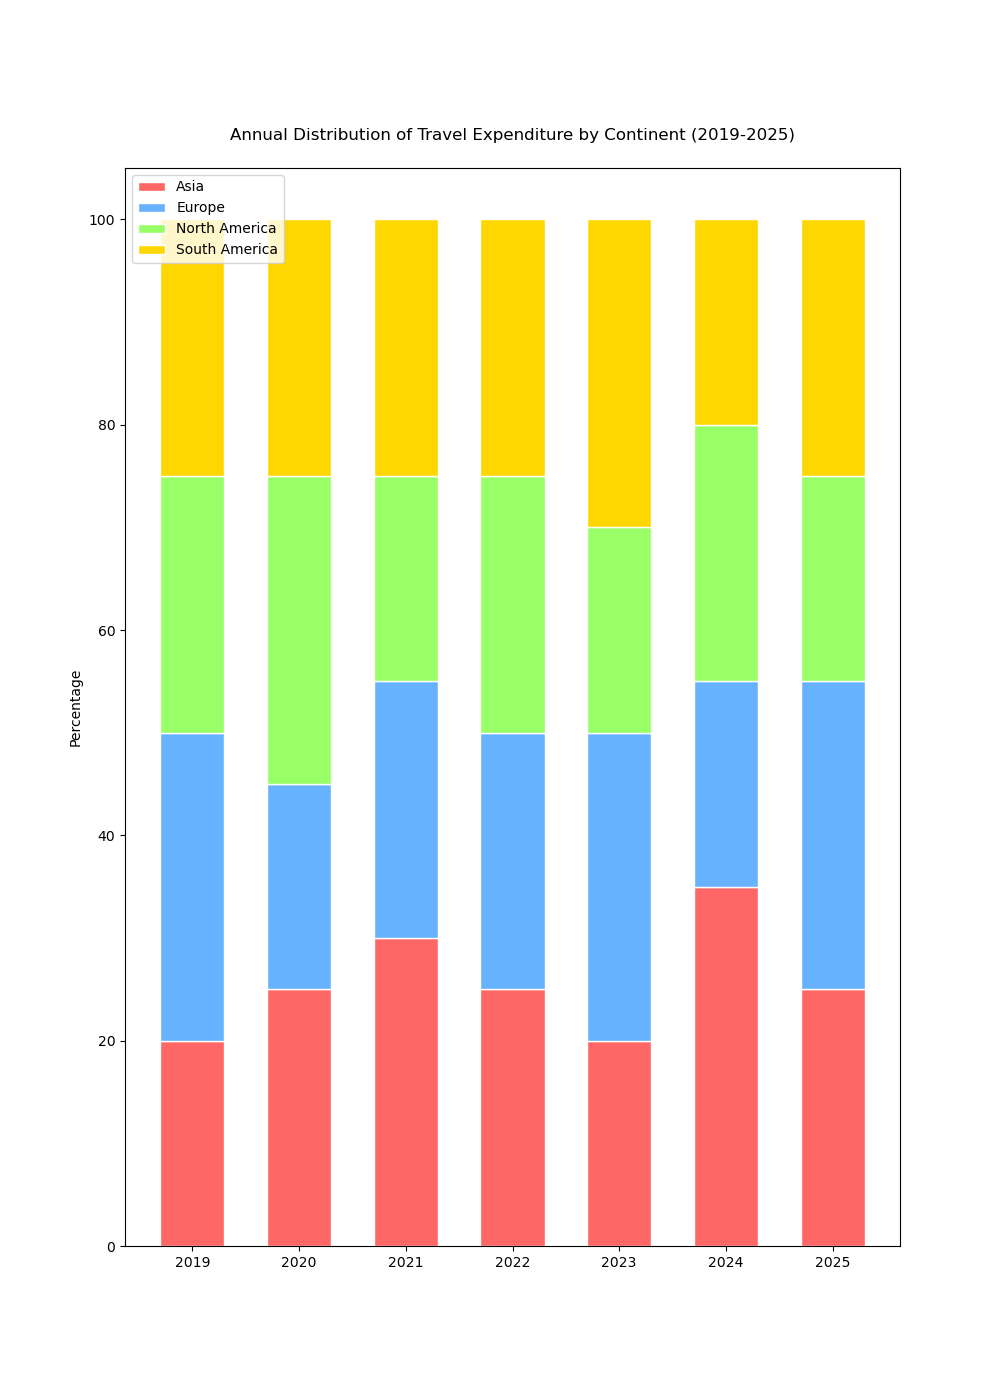

Data behind this chart, as committed beside it:
Category, Asia, Europe, North America, South America
2019, 20, 30, 25, 25
2020, 25, 20, 30, 25
2021, 30, 25, 20, 25
2022, 25, 25, 25, 25
2023, 20, 30, 20, 30
2024, 35, 20, 25, 20
2025, 25, 30, 20, 25
